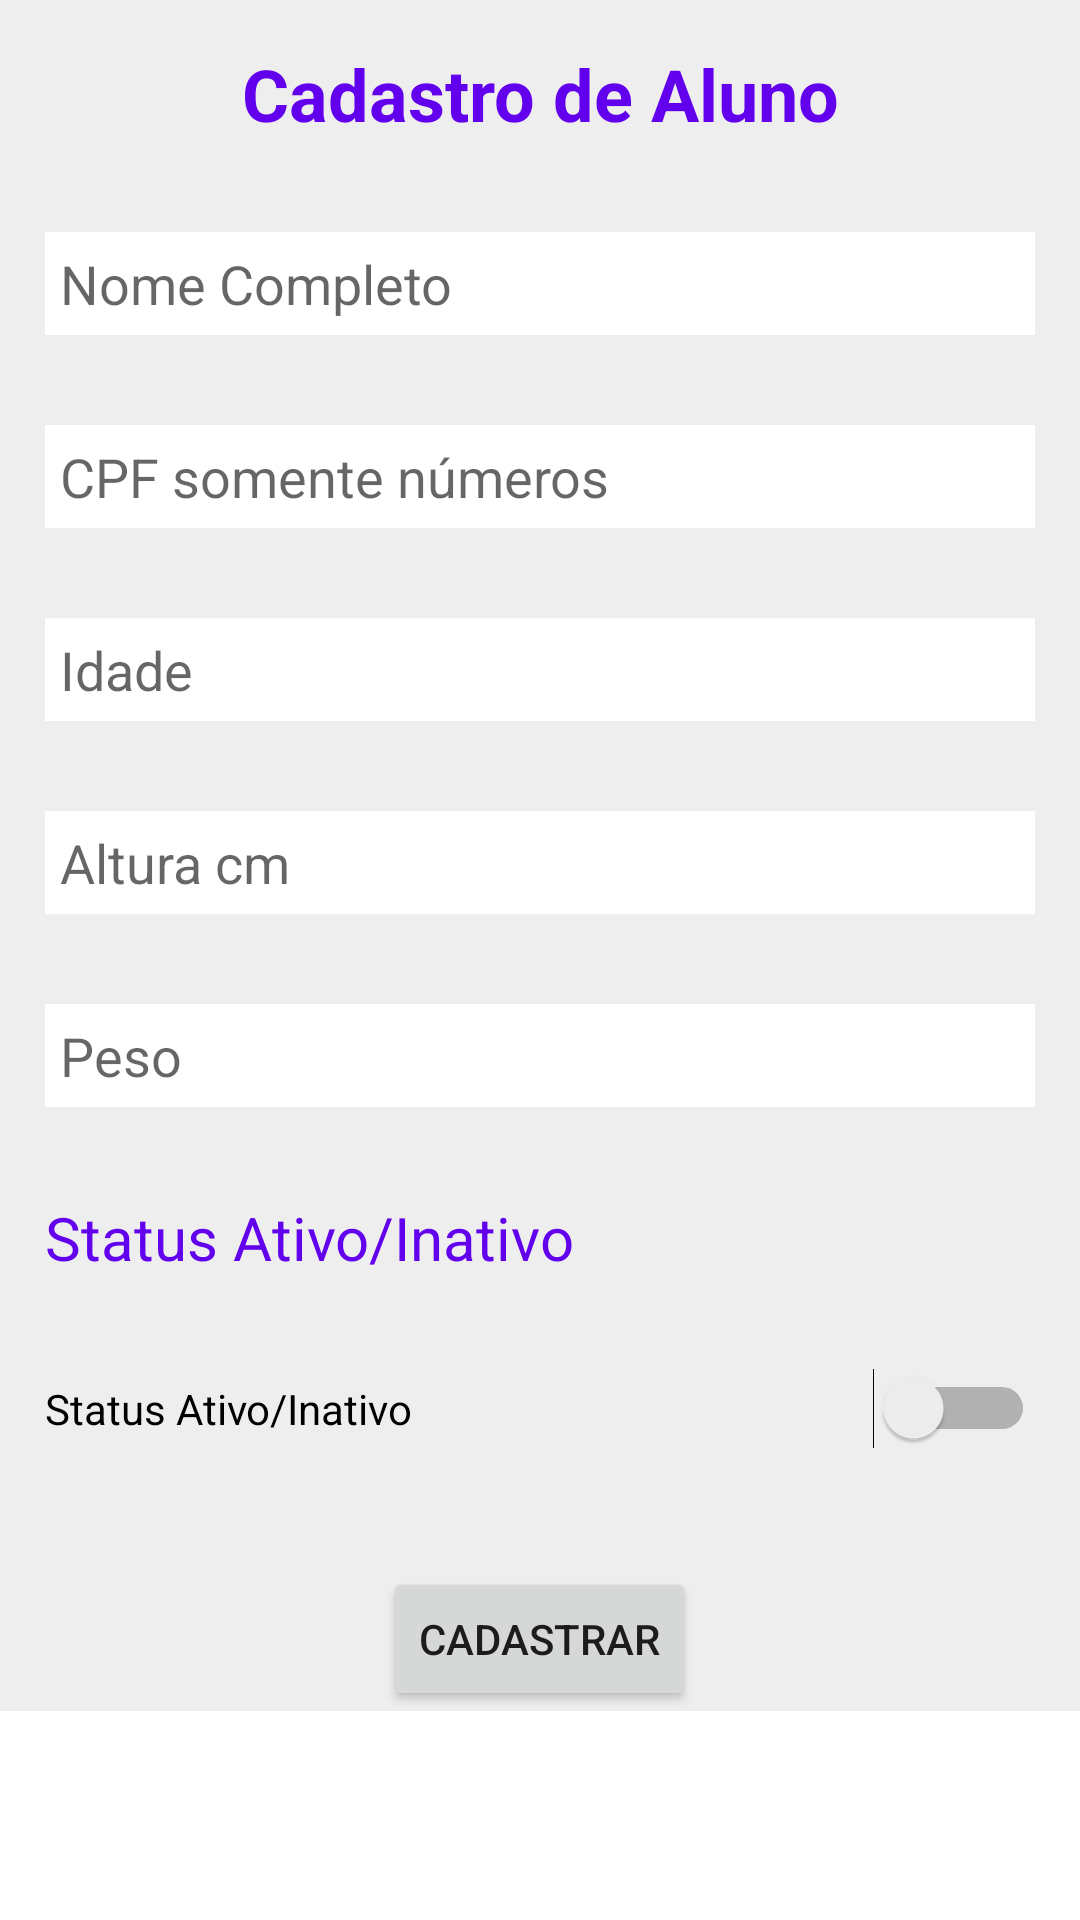

Write the Android layout XML for this screen, with the resource values it uses.
<!-- AndroidManifest.xml: application theme Theme.MyApplication -->
<!-- res/layout/activity_main.xml -->
<?xml version="1.0" encoding="utf-8"?>
<ScrollView xmlns:android="http://schemas.android.com/apk/res/android"
    xmlns:app="http://schemas.android.com/apk/res-auto"
    xmlns:tools="http://schemas.android.com/tools"
    android:layout_width="match_parent"
    android:layout_height="match_parent">

    <LinearLayout
        android:layout_width="match_parent"
        android:layout_height="wrap_content"
        android:background="#EEEEEE"
        android:orientation="vertical"
        tools:context=".view.MainActivity">

        <TextView
            android:id="@+id/textView3"
            android:layout_width="match_parent"
            android:layout_height="wrap_content"
            android:layout_margin="15dp"
            android:gravity="center"
            android:text="Cadastro de Aluno"
            android:textColor="@color/purple_500"
            android:textSize="24sp"
            android:textStyle="bold" />

        <EditText
            android:id="@+id/editNomeCompleto"
            android:layout_width="match_parent"
            android:layout_height="match_parent"
            android:layout_margin="15dp"
            android:background="@color/white"
            android:ems="10"
            android:hint="Nome Completo"
            android:inputType="textPersonName"
            android:maxLength="40"
            android:padding="5dp" />

        <EditText
            android:id="@+id/editCpf"
            android:layout_width="match_parent"
            android:layout_height="match_parent"
            android:layout_margin="15dp"
            android:background="@color/white"
            android:ems="10"
            android:hint="CPF somente números"
            android:inputType="number"
            android:maxLength="11"
            android:padding="5dp" />

        <EditText
            android:id="@+id/editIdade"
            android:layout_width="match_parent"
            android:layout_height="match_parent"
            android:layout_margin="15dp"
            android:background="#FFFFFF"
            android:ems="10"
            android:hint="Idade"
            android:inputType="number"
            android:maxLength="3"
            android:padding="5dp" />

        <EditText
            android:id="@+id/editAltura"
            android:layout_width="match_parent"
            android:layout_height="match_parent"
            android:layout_margin="15dp"
            android:background="#FFFFFF"
            android:ems="10"
            android:hint="Altura cm"
            android:inputType="number"
            android:maxLength="3"
            android:padding="5dp" />

        <EditText
            android:id="@+id/editPeso"
            android:layout_width="match_parent"
            android:layout_height="match_parent"
            android:layout_margin="15dp"
            android:background="#FFFFFF"
            android:ems="10"
            android:hint="Peso"
            android:inputType="number"
            android:maxLength="3"
            android:padding="5dp" />

        <TextView
            android:id="@+id/textView4"
            android:layout_width="match_parent"
            android:layout_height="wrap_content"
            android:layout_margin="15dp"
            android:text="Status Ativo/Inativo"
            android:textColor="@color/purple_500"
            android:textSize="20sp" />

        <Switch
            android:id="@+id/switchStatus"
            android:layout_width="match_parent"
            android:layout_height="match_parent"
            android:layout_margin="15dp"
            android:text="Status Ativo/Inativo" />

        <TextView
            android:id="@+id/resultado"
            android:layout_width="match_parent"
            android:layout_height="wrap_content"
            android:layout_marginLeft="15dp"
            android:layout_marginRight="15dp"
            android:textSize="18sp"
            android:textStyle="bold" />

        <Button
            android:id="@+id/bt_Cadastar"
            android:layout_width="wrap_content"
            android:layout_height="wrap_content"
            android:layout_gravity="center"
            android:text="Cadastrar" />


        <ListView
            android:id="@+id/list"
            android:layout_width="match_parent"
            android:layout_height="match_parent"/>


    </LinearLayout>
</ScrollView>
<!-- resources referenced by this layout -->
<resources>
  <style name="Theme.MyApplication" parent="Theme.MaterialComponents.DayNight.DarkActionBar">
          
          <item name="colorPrimary">@color/color_01</item>
          <item name="colorPrimaryVariant">@color/color_02</item>
          <item name="colorOnPrimary">@color/color_03</item>
          
          <item name="colorSecondary">@color/color_04</item>
          <item name="colorSecondaryVariant">@color/color_05</item>
          <item name="colorOnSecondary">@color/color_07</item>
          
          <item name="android:statusBarColor" tools:targetApi="l">?attr/colorPrimaryVariant</item>
          
      </style>
  <color name="color_01">#FF018786</color>
  <color name="color_02">#628281</color>
  <color name="color_03">#415555</color>
  <color name="color_04">#FF03DAC5</color>
  <color name="color_05">#BCBEBE</color>
  <color name="color_07">#FFFFFFFF</color>
  <!-- not gathered from this repository: default colours our renderer supplied (Android Studio template values) -->
  <color name="purple_500">#FF6200EE</color>
  <color name="white">#FFFFFFFF</color>
</resources>
